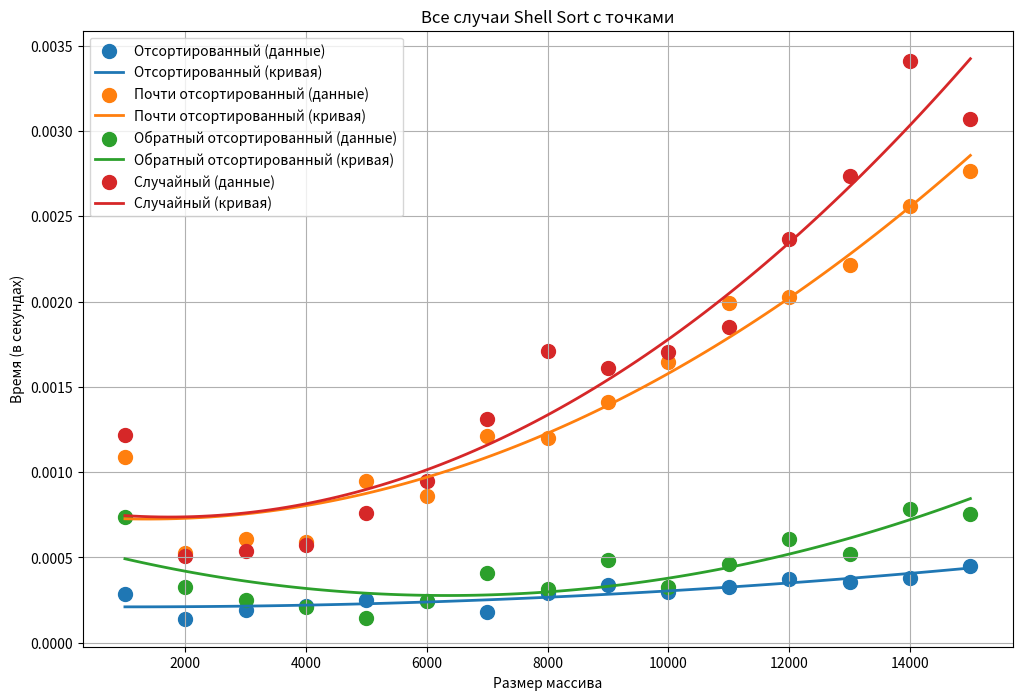

Source code (Python):
import numpy as np
import matplotlib.pyplot as plt

# Данные
sortedSize = np.array([1000, 2000, 3000, 4000, 5000, 6000, 7000, 8000, 9000, 10000, 11000, 12000, 13000, 14000, 15000])
sorted_times = np.array([0.000283, 0.0001405, 0.000190, 0.000216, 0.000252, 0.000245, 0.000180, 0.000293, 0.000341, 0.000297, 0.000327, 0.000376, 0.000358, 0.000379, 0.000448])
nearly_sorted_times = np.array([0.001089, 0.000526, 0.000607, 0.000593, 0.000948, 0.000859, 0.001214, 0.001198, 0.001411, 0.001645, 0.001989, 0.002029, 0.002215, 0.002560, 0.002765])
reverse_sorted_times = np.array([0.000735, 0.000325, 0.000252, 0.000211, 0.000144, 0.000243, 0.000408, 0.000317, 0.000484, 0.000329, 0.000464, 0.000610, 0.000521, 0.000785, 0.000756])
random_times = np.array([0.001220, 0.000506, 0.000537, 0.000575, 0.000762, 0.000948, 0.001313, 0.001711, 0.001609, 0.001704, 0.001851, 0.002366, 0.002735, 0.003408, 0.003068])

# Параметры для графика
plt.figure(figsize=(12, 8))

# Функция для построения регрессионной кривой
def plot_regression(x, y, label):
    # Подгонка полинома второго порядка
    coeffs = np.polyfit(x, y, 2)
    poly = np.poly1d(coeffs)
    # Получение значений для регрессионной кривой
    x_line = np.linspace(min(x), max(x), 100)
    y_line = poly(x_line)
    # Построение точек и регрессионной кривой
    plt.scatter(x, y, label=f"{label} (данные)", s=100)  # Точки
    plt.plot(x_line, y_line, label=f"{label} (кривая)", linewidth=2)  # Регрессия

# Построение для каждого типа массива
plot_regression(sortedSize, sorted_times, "Отсортированный")
plot_regression(sortedSize, nearly_sorted_times, "Почти отсортированный")
plot_regression(sortedSize, reverse_sorted_times, "Обратный отсортированный")
plot_regression(sortedSize, random_times, "Случайный")

# Настройки графика
plt.title("Все случаи Shell Sort с точками")
plt.xlabel("Размер массива")
plt.ylabel("Время (в секундах)")
plt.legend()
plt.grid()
plt.show()
